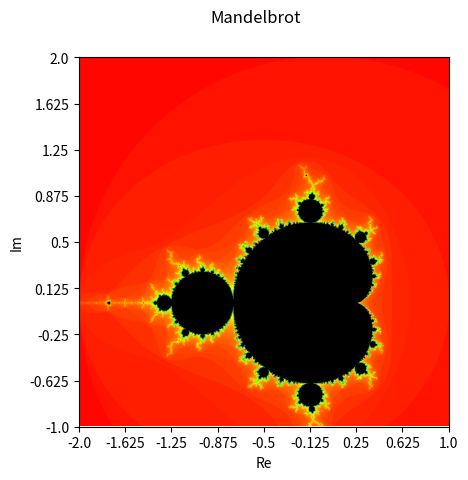

This figure's Python source:
'''
Revisit the Mandelbrot-set. Plot it with imshow and choose a
suitable colormap (hint: any is ok). Then set the axis-ticklabels
such that the axes reflect the section of the complex plane, you
plotted the mandelbrot on (remember, your data coordinates are
pixels!). Mark the coordinate grid axes
'''

from PIL import Image, ImageDraw
import matplotlib.pyplot as plt
import numpy as np
from matplotlib.gridspec import GridSpec as gs

MAX_ITER = 150

def mandelbrot(c):
    z = 0
    n = 0
    while abs(z) <= 2 and n < MAX_ITER:
        z = z*z + c
        n += 1
    return n

# Image size (pixels)
WIDTH = 800
HEIGHT = 800

# Plot window
RE_START =-2
RE_END =1
IM_START = 2
IM_END = -1

im = Image.new('HSV', (WIDTH, HEIGHT), (0, 0, 0))
draw = ImageDraw.Draw(im)

for x in range(0, WIDTH):
    for y in range(0, HEIGHT):
        # Convert pixel coordinate to complex number
        c = complex(RE_START + (x / WIDTH) * (RE_END - RE_START),
                    IM_START + (y / HEIGHT) * (IM_END - IM_START))

        if(c.real==0 or c.imag==0):
            draw.point([x,y], (0,0,255))
        else:
        #Compute the number of iterations
            m = mandelbrot(c)
            # The color depends on the number of iterations
            hue = int(255 * m / MAX_ITER)
            saturation = 255
            value = 255 if m < MAX_ITER else 0
            # Plot the point
            draw.point([x, y], (hue, saturation, value))

x_pos=np.linspace(0,800,9)

x_tick=np.linspace(RE_START, RE_END, 9)
y_tick=np.linspace(IM_START, IM_END, 9)

fig=plt.figure()
plt.imshow(im.convert('RGB'))
plt.ylabel('Im')
plt.xlabel('Re')
plt.xticks(x_pos,x_tick)
plt.yticks(x_pos,y_tick)

plt.suptitle('Mandelbrot')
plt.savefig('Mandelbrot.png')
